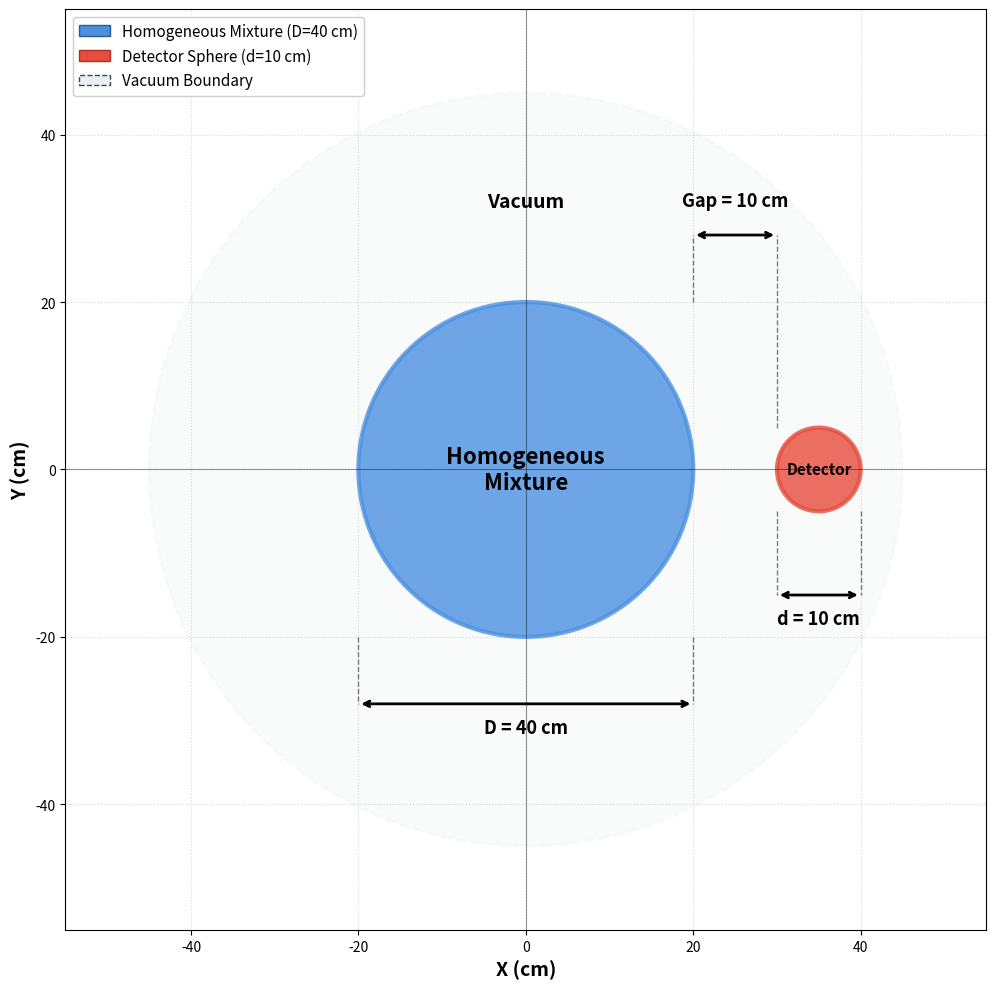

Write Python code to recreate this figure. (Note: this script raises an exception after producing the figure.)
import matplotlib.pyplot as plt
import matplotlib.patches as patches
import numpy as np

fig, ax = plt.subplots(1, 1, figsize=(12, 10))

# Vacuum boundary - large sphere at center
vacuum_radius = 45
vacuum_sphere = patches.Circle(
    (0, 0),
    vacuum_radius,
    color="#ECF0F1",
    alpha=0.3,
    linewidth=2,
    edgecolor="#34495E",
    linestyle="--",
    zorder=0,
)
ax.add_patch(vacuum_sphere)

# Main sphere (homogeneous mixture) - 20 cm radius at center
mixture_radius = 20
mixture_diameter = 2 * mixture_radius
main_sphere = patches.Circle(
    (0, 0),
    mixture_radius,
    color="#4A90E2",
    alpha=0.8,
    linewidth=3,
    edgecolor="#2E5C8A",
    zorder=2,
)
ax.add_patch(main_sphere)

# Detector sphere - 5 cm radius, offset 10 cm from edge of mixture sphere
detector_radius = 5
detector_diameter = 2 * detector_radius
gap = 10  # 10 cm gap from mixture sphere surface
detector_center_x = (
    mixture_radius + gap + detector_radius
)  # 20 + 10 + 5 = 35 cm from origin
detector_center_y = 0
detector_sphere = patches.Circle(
    (detector_center_x, detector_center_y),
    detector_radius,
    color="#E74C3C",
    alpha=0.8,
    linewidth=3,
    edgecolor="#A93226",
    zorder=2,
)
ax.add_patch(detector_sphere)

# Add labels for regions
ax.text(
    0,
    0,
    "Homogeneous\nMixture",
    ha="center",
    va="center",
    fontsize=16,
    fontweight="bold",
    color="black",
    zorder=3,
)
ax.text(
    detector_center_x,
    detector_center_y,
    "Detector",
    ha="center",
    va="center",
    fontsize=11,
    fontweight="bold",
    color="black",
    zorder=3,
)
ax.text(
    0,
    32,
    "Vacuum",
    ha="center",
    va="center",
    fontsize=14,
    fontweight="bold",
    color="black",
    style="italic",
    zorder=3,
)

# Mixture sphere diameter annotation (horizontal, outside sphere)
offset_y = -28  # Position below the sphere
ax.annotate(
    "",
    xy=(-mixture_radius, offset_y),
    xytext=(mixture_radius, offset_y),
    arrowprops=dict(arrowstyle="<->", color="black", lw=2),
)
# Add vertical connection lines from sphere to annotation
ax.plot(
    [-mixture_radius, -mixture_radius],
    [-mixture_radius, offset_y],
    "k--",
    lw=1,
    alpha=0.5,
)
ax.plot(
    [mixture_radius, mixture_radius],
    [-mixture_radius, offset_y],
    "k--",
    lw=1,
    alpha=0.5,
)
ax.text(
    0,
    offset_y - 3.5,
    f"D = {mixture_diameter} cm",
    fontsize=13,
    fontweight="bold",
    ha="center",
    color="black",
)

# Detector sphere diameter annotation (horizontal, outside sphere)
detector_offset_y = -15  # Position below the detector
ax.annotate(
    "",
    xy=(detector_center_x - detector_radius, detector_offset_y),
    xytext=(detector_center_x + detector_radius, detector_offset_y),
    arrowprops=dict(arrowstyle="<->", color="black", lw=2),
)
# Add vertical connection lines from sphere to annotation
ax.plot(
    [detector_center_x - detector_radius, detector_center_x - detector_radius],
    [detector_center_y - detector_radius, detector_offset_y],
    "k--",
    lw=1,
    alpha=0.5,
)
ax.plot(
    [detector_center_x + detector_radius, detector_center_x + detector_radius],
    [detector_center_y - detector_radius, detector_offset_y],
    "k--",
    lw=1,
    alpha=0.5,
)
ax.text(
    detector_center_x,
    detector_offset_y - 3.5,
    f"d = {detector_diameter} cm",
    fontsize=13,
    fontweight="bold",
    ha="center",
    color="black",
)

# Gap annotation (horizontal, outside spheres)
gap_offset_y = 28  # Position above the spheres
gap_start_x = mixture_radius
gap_end_x = detector_center_x - detector_radius
ax.annotate(
    "",
    xy=(gap_start_x, gap_offset_y),
    xytext=(gap_end_x, gap_offset_y),
    arrowprops=dict(arrowstyle="<->", color="black", lw=2),
)
# Add vertical connection lines from sphere surfaces to annotation
ax.plot(
    [gap_start_x, gap_start_x], [mixture_radius, gap_offset_y], "k--", lw=1, alpha=0.5
)
ax.plot([gap_end_x, gap_end_x], [detector_radius, gap_offset_y], "k--", lw=1, alpha=0.5)
ax.text(
    (gap_start_x + gap_end_x) / 2,
    gap_offset_y + 3.5,
    f"Gap = {gap} cm",
    fontsize=13,
    fontweight="bold",
    ha="center",
    color="black",
)

# Styling
ax.set_xlim(-55, 55)
ax.set_ylim(-55, 55)
ax.set_aspect("equal")
ax.grid(True, alpha=0.3, linestyle=":", color="gray")
ax.axhline(y=0, color="k", linewidth=0.8, alpha=0.4)
ax.axvline(x=0, color="k", linewidth=0.8, alpha=0.4)
ax.set_xlabel("X (cm)", fontsize=14, fontweight="bold")
ax.set_ylabel("Y (cm)", fontsize=14, fontweight="bold")

# Add legend
legend_elements = [
    patches.Patch(
        facecolor="#4A90E2",
        edgecolor="#2E5C8A",
        label=f"Homogeneous Mixture (D={mixture_diameter} cm)",
    ),
    patches.Patch(
        facecolor="#E74C3C",
        edgecolor="#A93226",
        label=f"Detector Sphere (d={detector_diameter} cm)",
    ),
    patches.Patch(
        facecolor="#ECF0F1",
        edgecolor="#34495E",
        linestyle="--",
        label=f"Vacuum Boundary",
    ),
]
ax.legend(handles=legend_elements, loc="upper left", fontsize=11, framealpha=0.95)

plt.tight_layout()
plt.savefig(
    "results/figures/system_plot.png", dpi=300, bbox_inches="tight", facecolor="white"
)
plt.show()

print("Plot saved as 'system_plot.png'")
print(f"\nGeometry Summary:")
print(f"  Vacuum boundary: R = {vacuum_radius} cm (centered at origin)")
print(f"  Mixture sphere: D = {mixture_diameter} cm (centered at origin)")
print(
    f"  Detector sphere: d = {detector_diameter} cm (center at x={detector_center_x} cm, y=0)"
)
print(f"  Gap between surfaces: {gap} cm")
